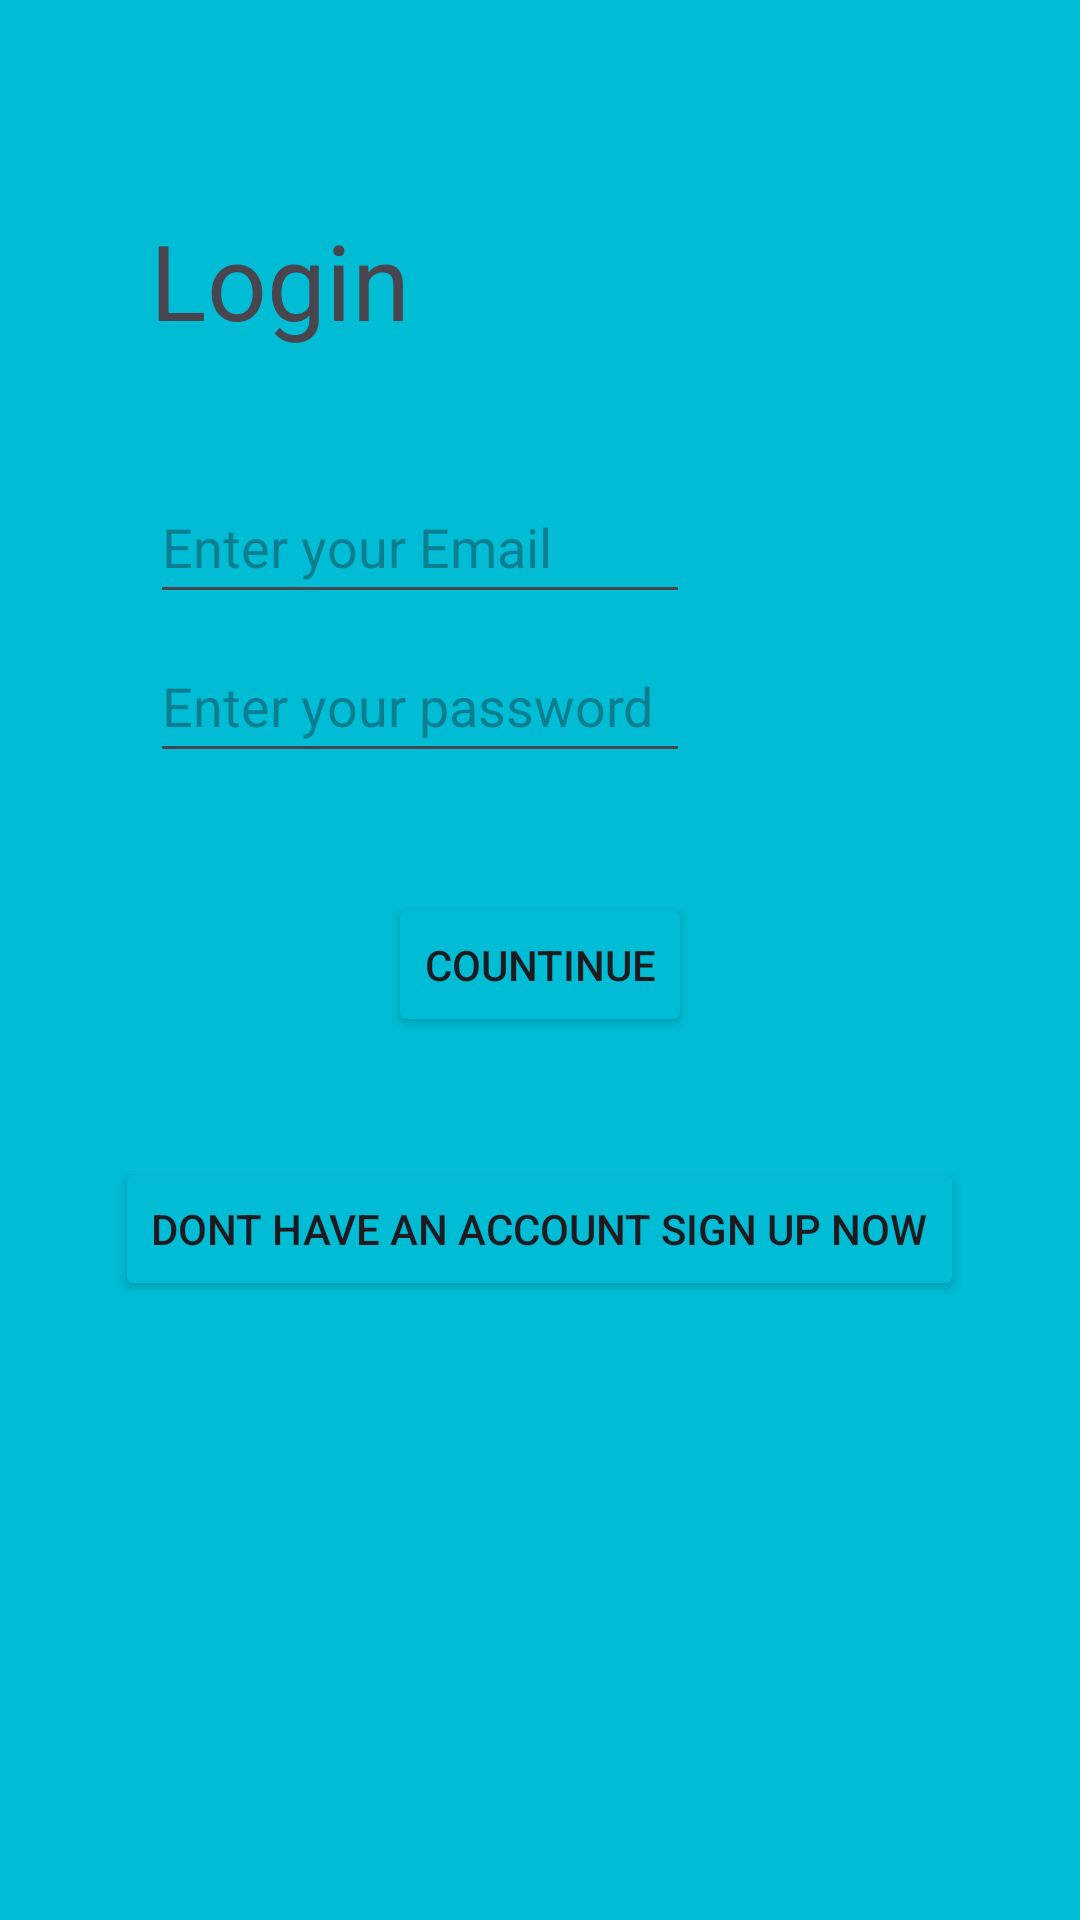

Layout XML and referenced resources for this Android screen:
<!-- AndroidManifest.xml: application theme Theme.BattleShipV2 -->
<!-- res/layout/activity_login.xml -->
<?xml version="1.0" encoding="utf-8"?>
<LinearLayout xmlns:android="http://schemas.android.com/apk/res/android"
    xmlns:app="http://schemas.android.com/apk/res-auto"
    xmlns:tools="http://schemas.android.com/tools"
    android:id="@+id/main"
    android:layout_width="match_parent"
    android:layout_height="match_parent"
    android:orientation="vertical"
    tools:context=".Login"
    android:background="#00BCD4"
    >
    <TextView
        android:layout_width="wrap_content"
        android:layout_height="wrap_content"
        android:text="Login"
        android:layout_marginTop="70dp"
        android:layout_marginLeft="50dp"
        android:textSize="35dp"
        >
    </TextView>

    <EditText
        android:id="@+id/LoginEmail"
        android:layout_width="180dp"
        android:layout_height="wrap_content"
        android:layout_marginLeft="50dp"
        android:layout_marginTop="40dp"
        android:hint="Enter your Email"
        android:minHeight="48dp">

    </EditText>

    <EditText
        android:id="@+id/LoginPsw"
        android:layout_width="180dp"
        android:layout_height="wrap_content"
        android:layout_marginLeft="50dp"
        android:layout_marginTop="5dp"
        android:hint="Enter your password"
        android:minHeight="48dp">

    </EditText>
    <Button
        android:layout_width="wrap_content"
        android:layout_height="wrap_content"
        android:layout_gravity="center"
        android:layout_marginTop="40dp"
        android:text="countinue"
        android:backgroundTint="#00BCD4"
        android:id="@+id/LoginCountinueB">

    </Button>
    <Button
        android:layout_width="wrap_content"
        android:layout_height="wrap_content"
        android:layout_gravity="center"
        android:layout_marginTop="40dp"
        android:text="dont have an account sign up now"
        android:id="@+id/LoginRegisterB"
        android:backgroundTint="#00BCD4">

    </Button>
</LinearLayout>
<!-- resources referenced by this layout -->
<resources>
  <style name="Theme.BattleShipV2" parent="Base.Theme.BattleShipV2" />
  <style name="Base.Theme.BattleShipV2" parent="Theme.Material3.DayNight.NoActionBar">
          
          
      </style>
</resources>
